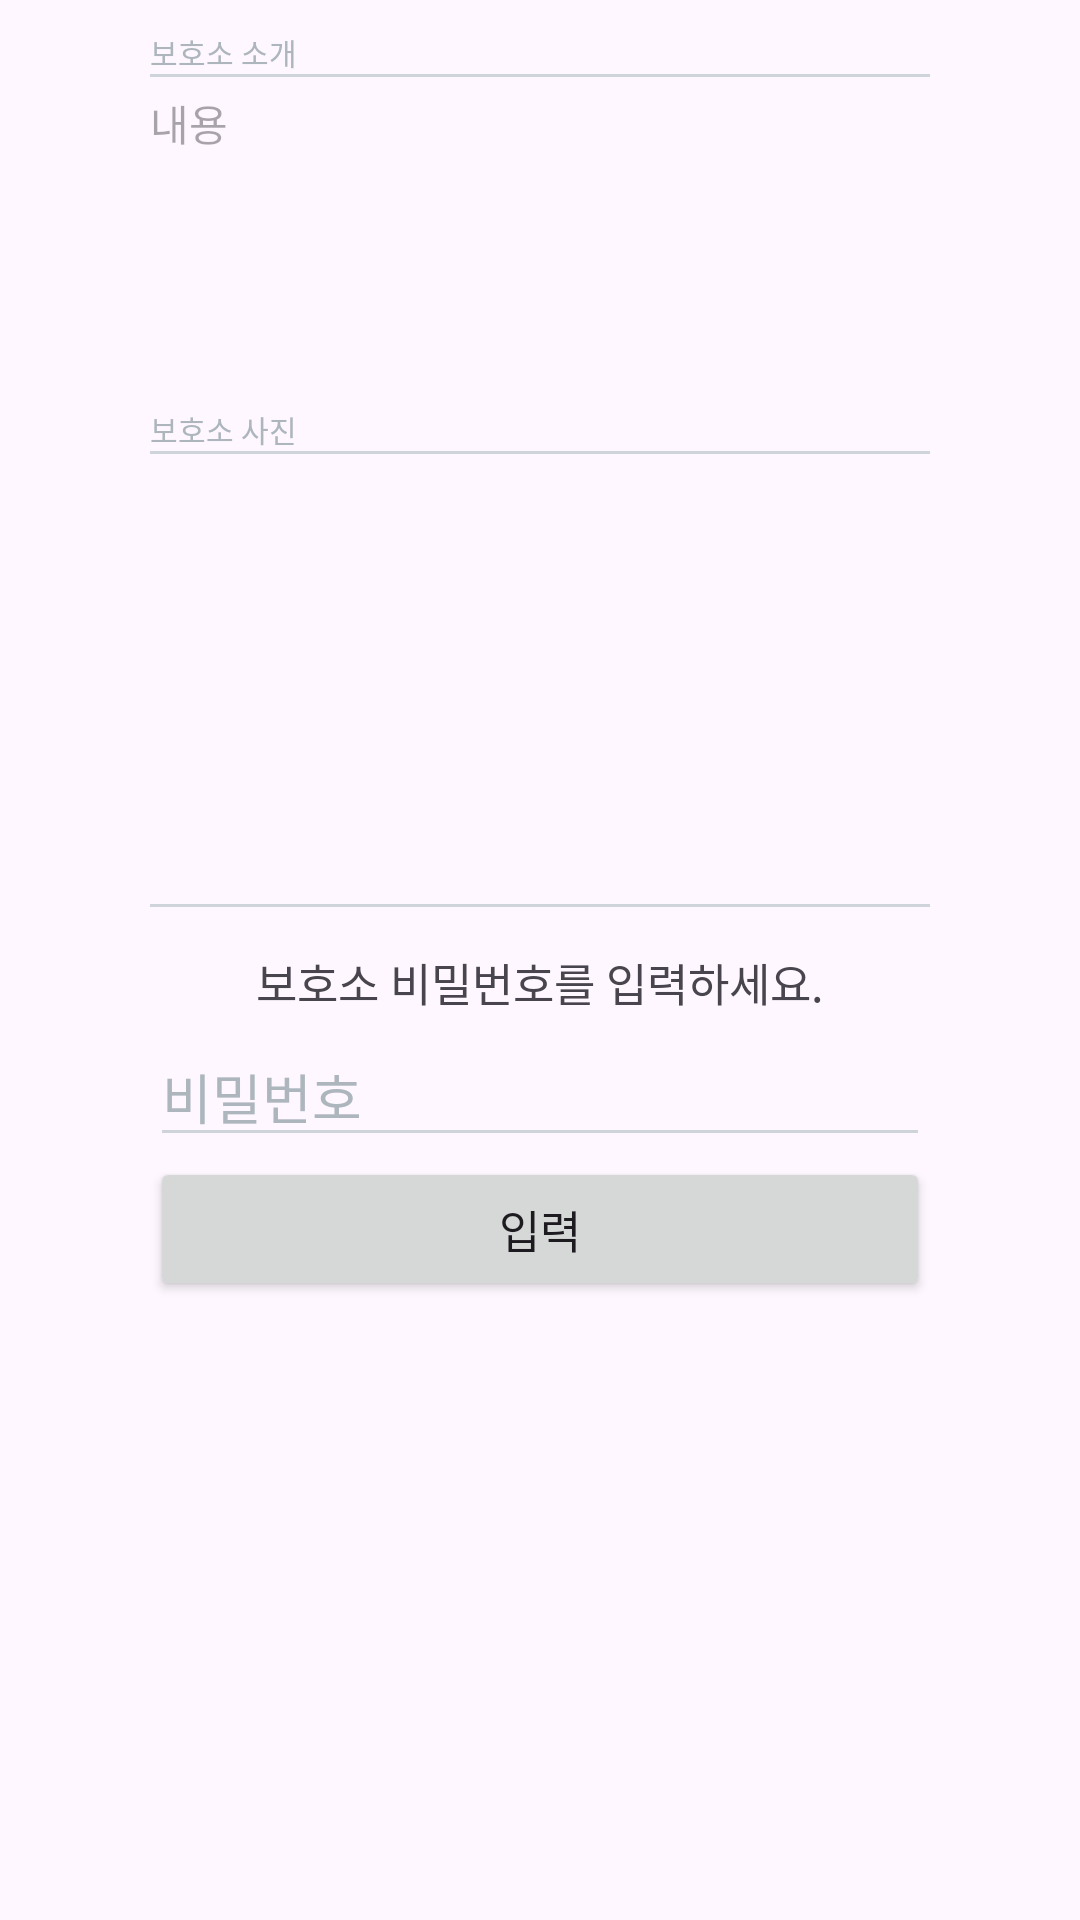

Reconstruct the res/layout file that produces this screen, plus the resources it refers to.
<!-- AndroidManifest.xml: application theme Theme.Madcamp_week1_tab1_try -->
<!-- res/layout/center_password_dialog.xml -->
<?xml version="1.0" encoding="utf-8"?>
<LinearLayout xmlns:android="http://schemas.android.com/apk/res/android"
    android:layout_width="300dp"
    android:background="@drawable/dialog_radius_background"
    android:layout_gravity="center"
    android:paddingHorizontal="50dp"
    android:paddingVertical="10dp"
    android:layout_height="wrap_content"
    android:orientation="vertical">

    <TextView
        android:layout_width="wrap_content"
        android:layout_height="wrap_content"
        android:text="보호소 소개"
        android:textSize="10dp"
        android:textColor="#adb5bd"/>

    <View
        android:layout_width="320dp"
        android:layout_height="1dp"
        android:layout_gravity="center_horizontal"
        android:background="#ced4da"/>

    <TextView
        android:id="@+id/centerText"
        android:layout_width="195dp"
        android:layout_height="100dp"
        android:layout_marginVertical="5dp"
        android:hint="내용" />

    <TextView
        android:layout_width="wrap_content"
        android:layout_height="wrap_content"
        android:text="보호소 사진"
        android:textSize="10dp"
        android:textColor="#adb5bd"/>

    <View
        android:layout_width="320dp"
        android:layout_height="1dp"
        android:layout_gravity="center_horizontal"
        android:background="#ced4da"/>

    <ImageView
        android:id="@+id/centerURI"
        android:layout_width="match_parent"
        android:layout_height="150dp"/>

    <View
        android:layout_width="320dp"
        android:layout_height="1dp"
        android:layout_marginBottom="10dp"
        android:layout_gravity="center_horizontal"
        android:background="#ced4da"/>

    <TextView
        android:layout_width="match_parent"
        android:layout_height="30dp"
        android:gravity="center"
        android:text="보호소 비밀번호를 입력하세요."
        android:textSize="15dp" />


    <EditText
        android:id="@+id/centerPW"
        android:layout_width="match_parent"
        android:layout_height="wrap_content"
        android:backgroundTint="#ced4da"
        android:hint="비밀번호"
        android:textColorHint="#adb5bd"
        android:inputType="number" />

    <Button
        android:id="@+id/btnPW"
        android:layout_width="match_parent"
        android:layout_height="wrap_content"
        android:text="입력"
        android:textSize="15dp" />
</LinearLayout>
<!-- resources referenced by this layout -->
<resources>
  <style name="Theme.Madcamp_week1_tab1_try" parent="Base.Theme.Madcamp_week1_tab1_try" />
  <style name="Base.Theme.Madcamp_week1_tab1_try" parent="Theme.Material3.DayNight.NoActionBar">
          
          
      </style>
</resources>
